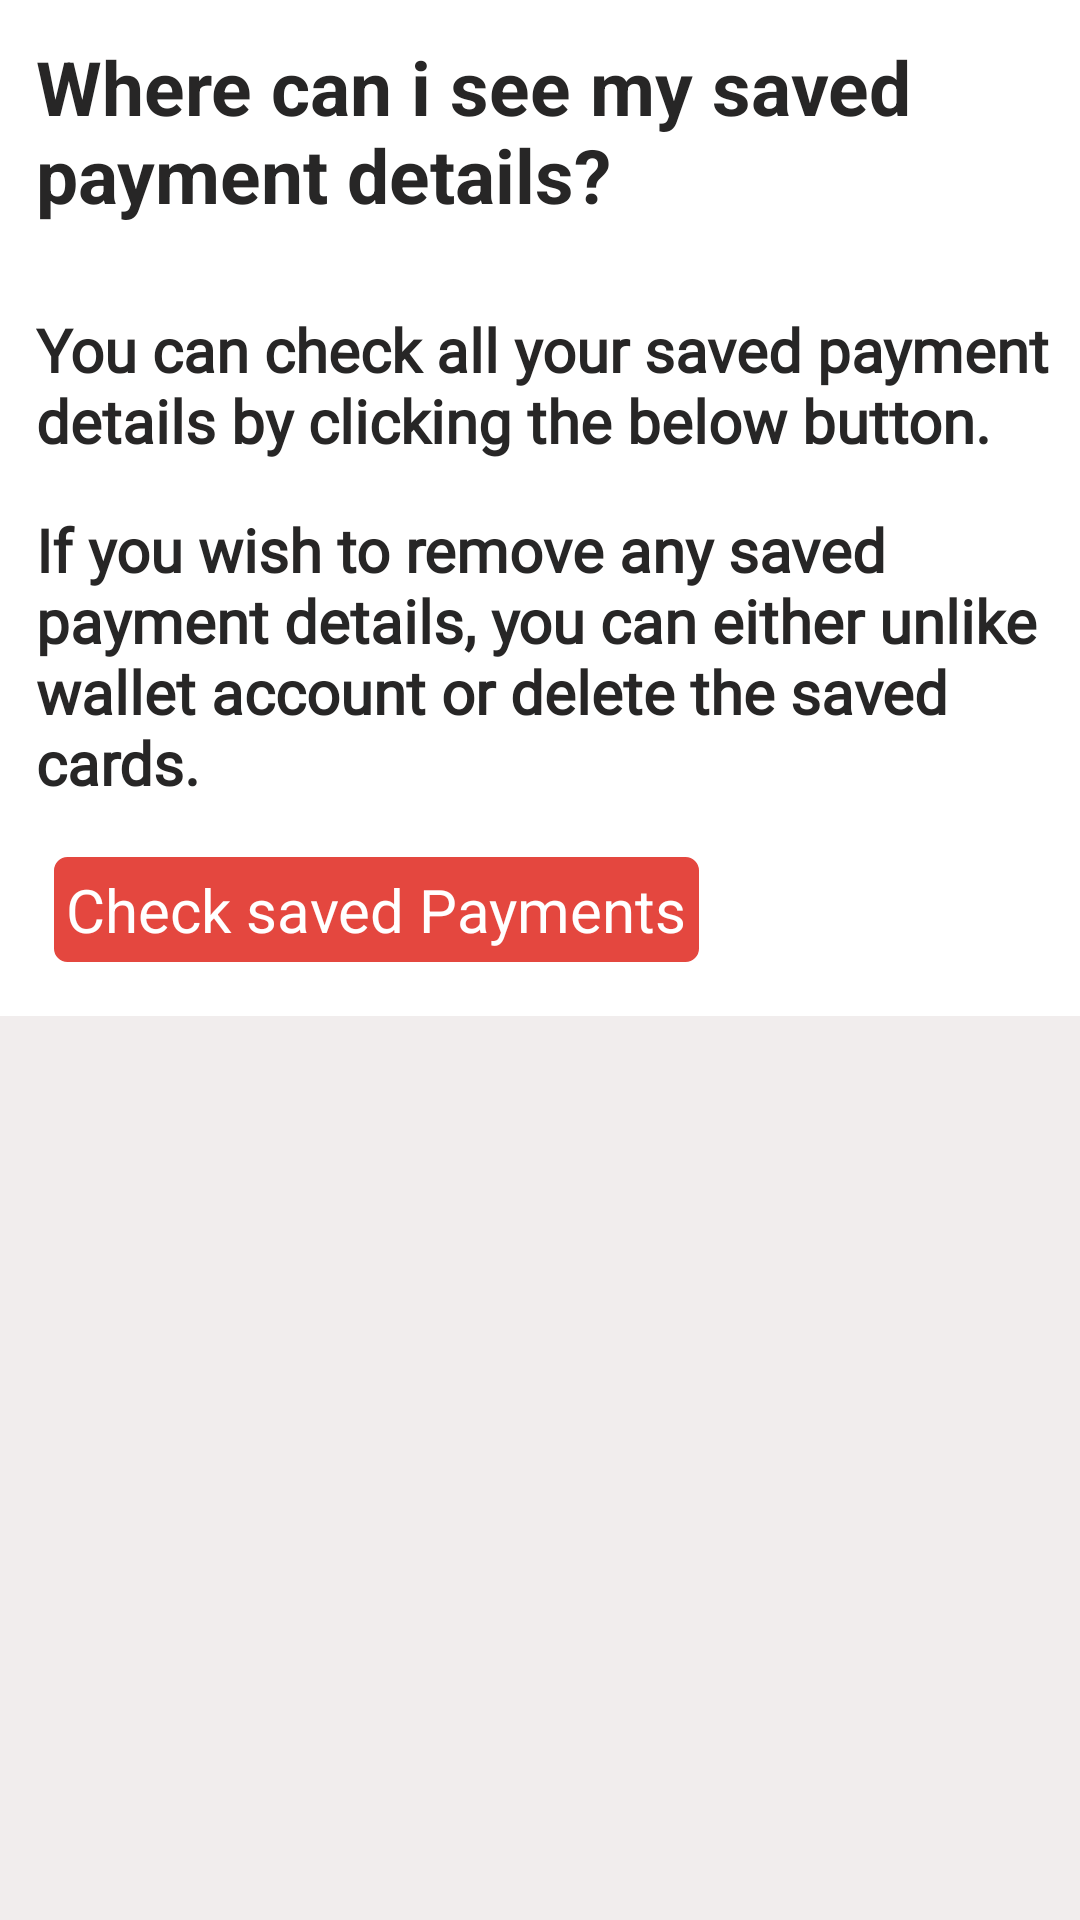

This screen was rendered from an Android layout file. Write that file and the resources it references.
<!-- AndroidManifest.xml: application theme Theme.EasyWorker -->
<!-- res/layout/activity_isee_mt_saved_payment_details.xml -->
<?xml version="1.0" encoding="utf-8"?>
<RelativeLayout xmlns:android="http://schemas.android.com/apk/res/android"
    xmlns:app="http://schemas.android.com/apk/res-auto"
    xmlns:tools="http://schemas.android.com/tools"
    android:id="@+id/toolbar"
    android:layout_width="match_parent"
    android:layout_height="match_parent"
    android:background="#F1EDED"
    app:layout_insetEdge="none"
    tools:context=".FAQIntent">


    <LinearLayout
        android:layout_width="match_parent"
        android:layout_height="wrap_content"
        android:background="#ffffff"
        android:divider="@null"
        android:dividerPadding="0dp"

        android:orientation="vertical">


        <TextView
            android:layout_width="match_parent"
            android:layout_height="wrap_content"
            android:layout_margin="12dp"
            android:text="@string/i_see_my_saved_payment"
            android:textColor="#FF272626"
            android:textSize="25sp"
            android:textStyle="bold" />

        <TextView
            android:layout_width="match_parent"
            android:layout_height="wrap_content"
            android:layout_marginLeft="12dp"
            android:layout_marginTop="16dp"

            android:fontFamily="@font/actor"
            android:text="@string/i_see_payment_details"
            android:textColor="#FF272626"

            android:textSize="20sp"

            android:textStyle="bold" />

        <TextView
            android:layout_width="match_parent"
            android:layout_height="wrap_content"
            android:layout_marginLeft="12dp"
            android:layout_marginTop="16dp"

            android:fontFamily="@font/actor"
            android:text="@string/i_see_payment_details_second_text"
            android:textColor="#FF272626"

            android:textSize="20sp"

            android:textStyle="bold" />


        <TextView
            android:layout_width="wrap_content"
            android:layout_height="wrap_content"
            android:layout_margin="18dp"
            android:layout_marginBottom="20dp"
            android:background="@drawable/change_phone_no"


            android:padding="4dp"
            android:text="@string/check_saved_payments"
            android:textColor="#ffffff"
            android:textSize="20sp" />


    </LinearLayout>


</RelativeLayout>
<!-- resources referenced by this layout -->
<resources>
  <!-- drawable change_phone_no (drawable) -->
  <?xml version="1.0" encoding="utf-8"?>
  <shape
      xmlns:android="http://schemas.android.com/apk/res/android"
      android:shape="rectangle">
  
      <corners android:radius="2dp" />
  
      
      <stroke android:width="5dp"
          android:color="#E4473F" />
  
      
      <solid android:color="#E4473F" />
  
  </shape>
  <string name="check_saved_payments">Check saved Payments</string>
  <string name="i_see_my_saved_payment">Where can i see my saved payment details?</string>
  <string name="i_see_payment_details">You can check all your saved payment details by clicking the below button.</string>
  <string name="i_see_payment_details_second_text">If you wish to remove any saved payment details, you can either <b>unlike</b> wallet account or <b>delete</b> the saved cards.</string>
  <style name="Theme.EasyWorker" parent="Theme.AppCompat.Light.DarkActionBar">
          
          <item name="colorPrimary">@color/purple_500</item>
          <item name="colorPrimaryDark">#D1C1C1</item>
          <item name="colorAccent">@color/teal_200</item>
          
      </style>
  <!-- not gathered from this repository: default colours our renderer supplied (Android Studio template values) -->
  <color name="purple_500">#FF6200EE</color>
  <color name="teal_200">#FF03DAC5</color>
</resources>
